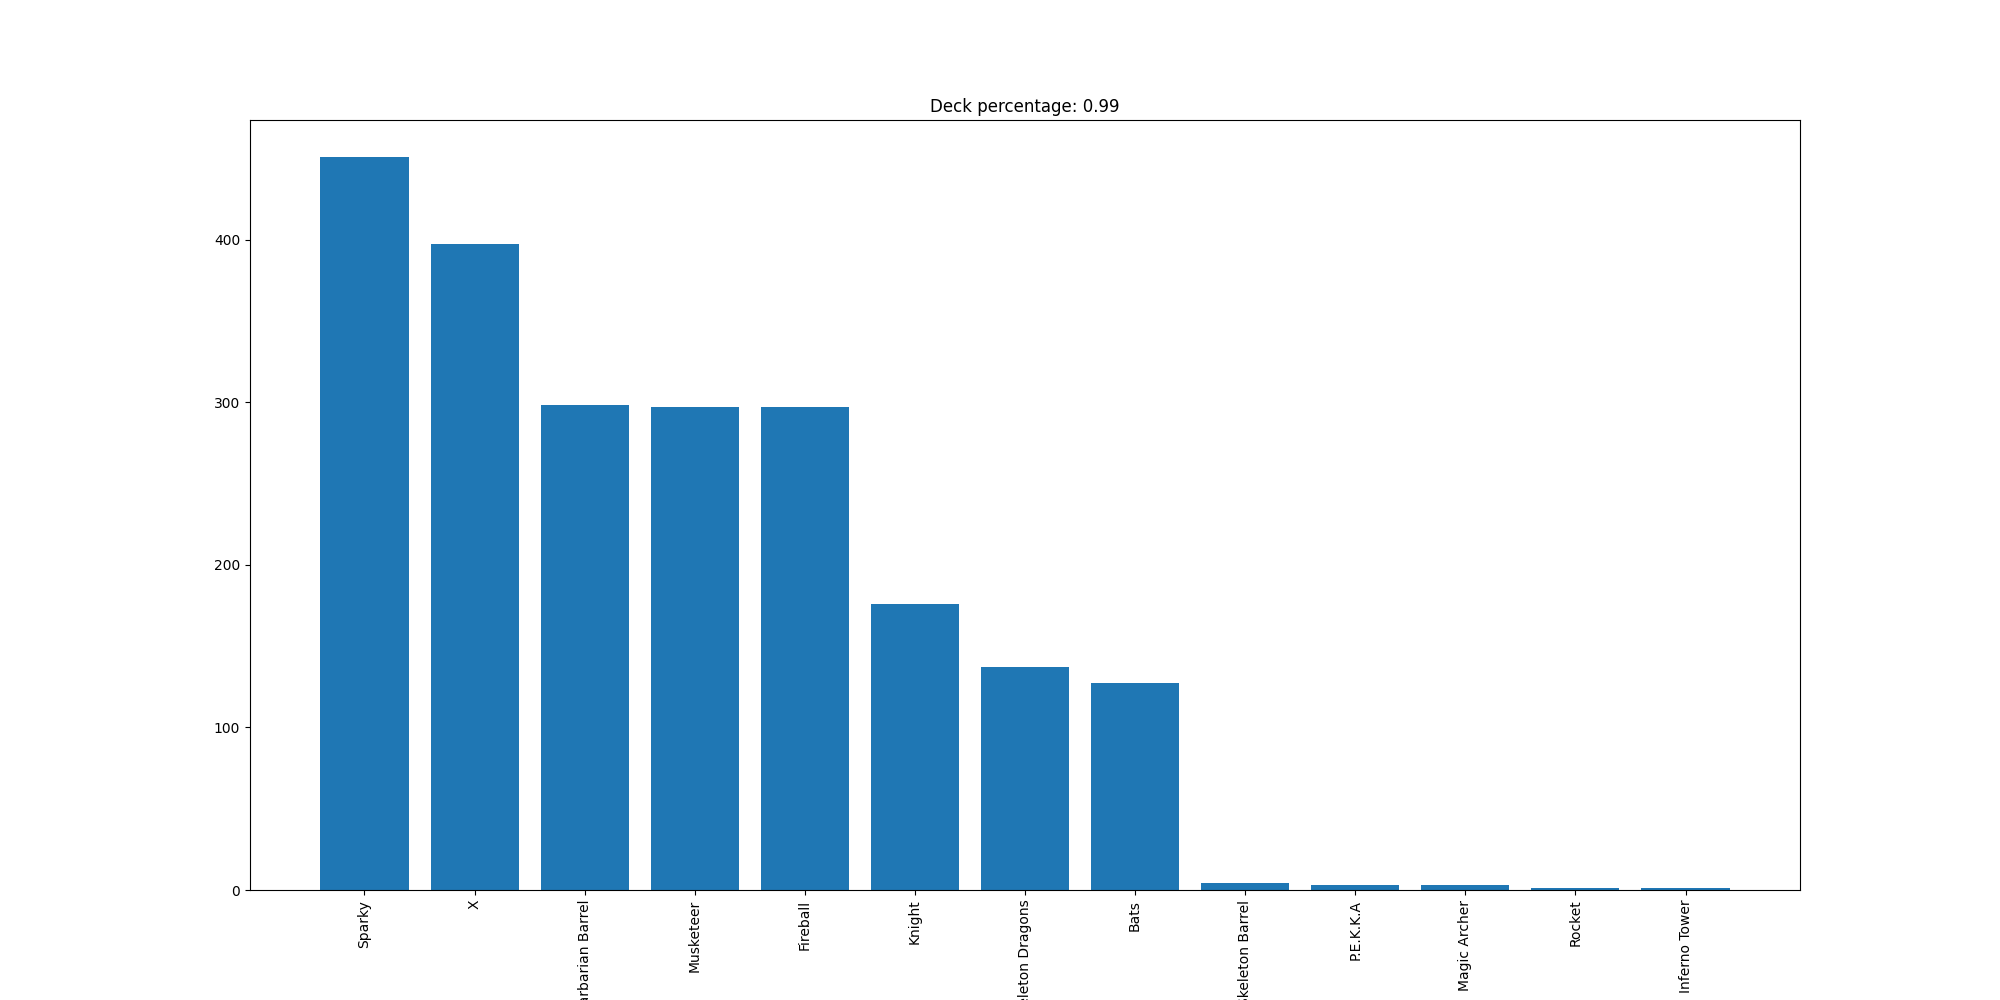

Source data for this figure (header and first rows):
Sparky, 451
X, 397
Barbarian Barrel, 298
Musketeer, 297
Fireball, 297
Knight, 176
Skeleton Dragons, 137
Bats, 127
Skeleton Barrel, 4
P.E.K.K.A, 3
Magic Archer, 3
Rocket, 1
Inferno Tower, 1
